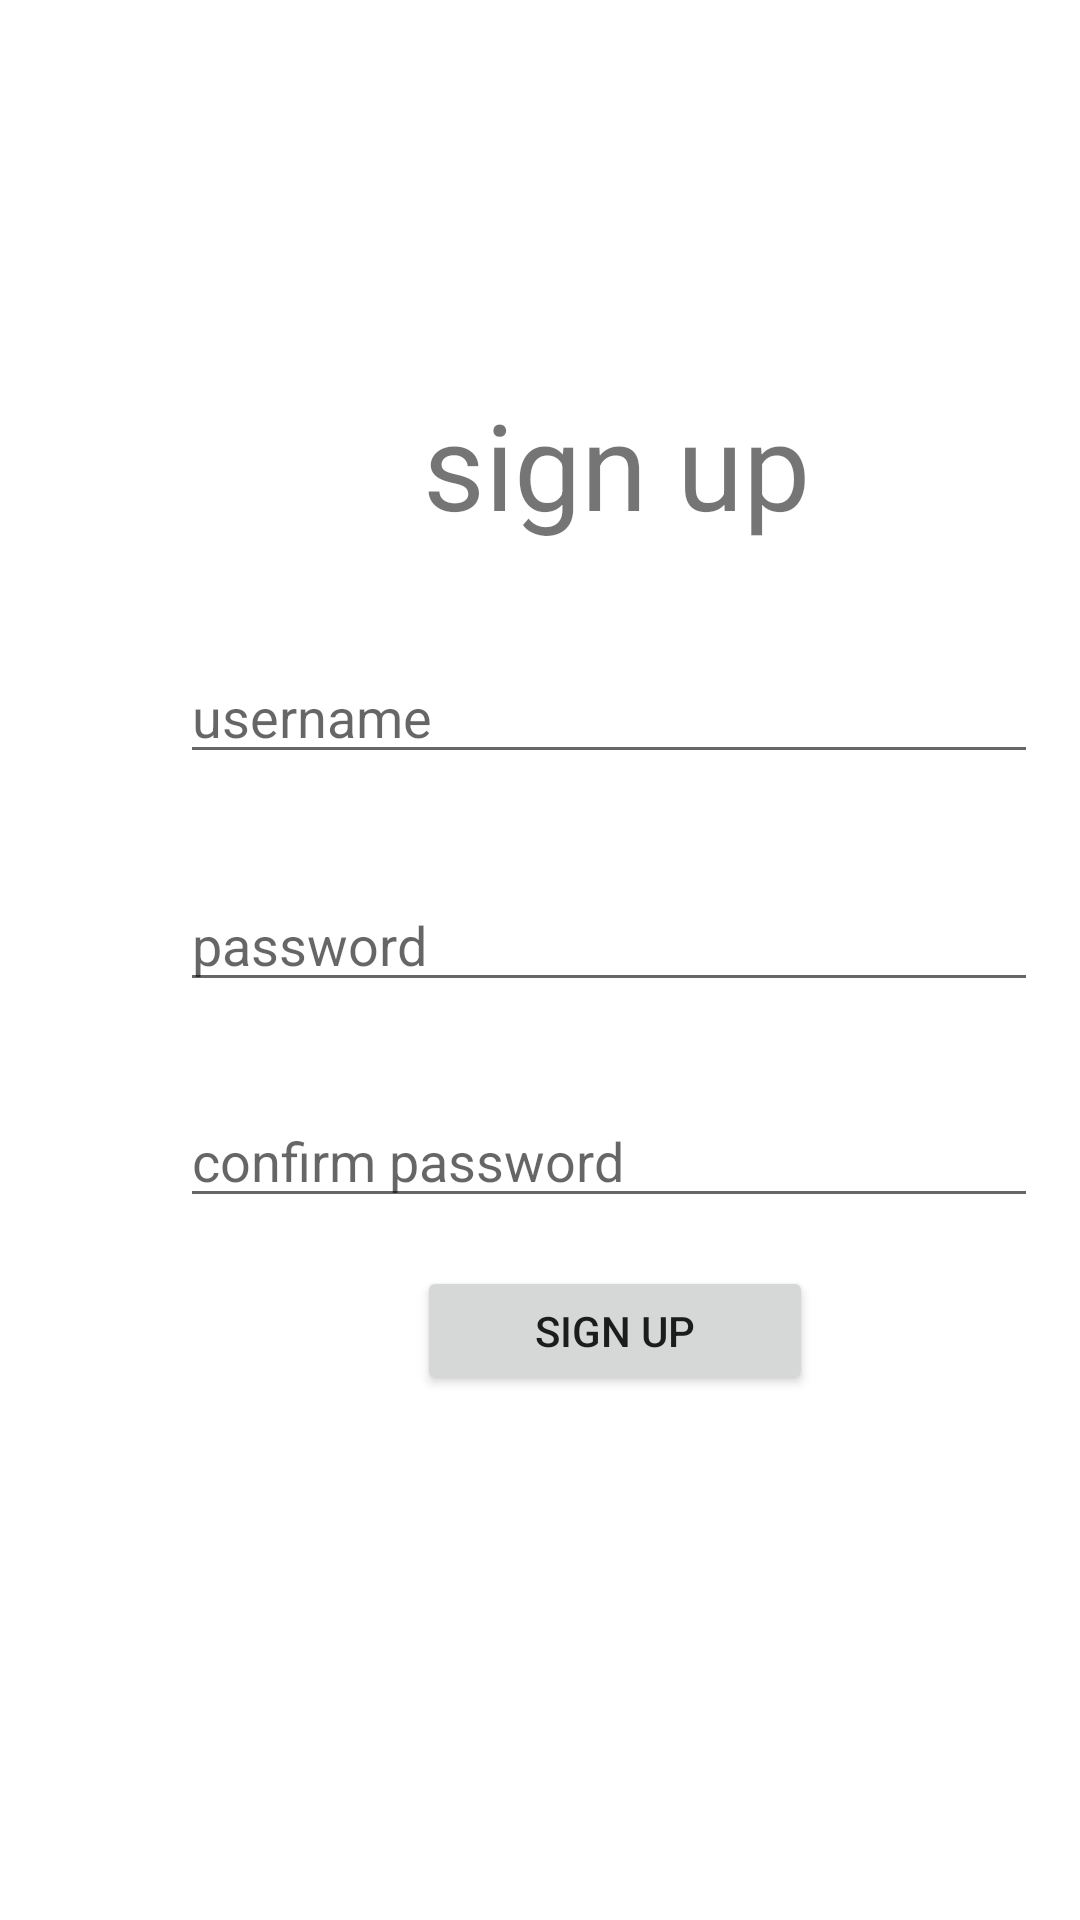

Write the Android layout XML for this screen, with the resource values it uses.
<!-- AndroidManifest.xml: application theme Theme.LoginSqllite -->
<!-- res/layout/activity_main.xml -->
<?xml version="1.0" encoding="utf-8"?>
<androidx.constraintlayout.widget.ConstraintLayout
    xmlns:android="http://schemas.android.com/apk/res/android"
    xmlns:tools="http://schemas.android.com/tools"
    xmlns:app="http://schemas.android.com/apk/res-auto"
    android:layout_width="match_parent"
    android:layout_height="match_parent"
    tools:context=".MainActivity">

    <TextView
        android:id="@+id/textView2"
        android:layout_width="147dp"
        android:layout_height="53dp"
        android:layout_marginStart="132dp"
        android:layout_marginTop="128dp"
        android:text="sign up"
        android:gravity="center"
        android:textSize="40sp"
        app:layout_constraintStart_toStartOf="parent"
        app:layout_constraintTop_toTopOf="parent" />

    <EditText
        android:id="@+id/username"
        android:layout_width="286dp"
        android:layout_height="41dp"
        android:layout_marginStart="60dp"
        android:layout_marginTop="36dp"
        android:ems="10"
        android:inputType="textPersonName"
        android:hint="username"
        app:layout_constraintStart_toStartOf="parent"
        app:layout_constraintTop_toBottomOf="@+id/textView2" />

    <EditText
        android:id="@+id/password"
        android:layout_width="286dp"
        android:layout_height="41dp"
        android:layout_marginStart="60dp"
        android:layout_marginTop="112dp"
        android:ems="10"
        android:hint="password"
        android:inputType="textPersonName"
        app:layout_constraintStart_toStartOf="parent"
        app:layout_constraintTop_toBottomOf="@+id/textView2" />

    <EditText
        android:id="@+id/confirmpassword"
        android:layout_width="286dp"
        android:layout_height="41dp"
        android:layout_marginStart="60dp"
        android:layout_marginTop="184dp"
        android:ems="10"
        android:hint="confirm password"
        android:inputType="textPersonName"
        app:layout_constraintStart_toStartOf="parent"
        app:layout_constraintTop_toBottomOf="@+id/textView2" />

    <Button
        android:id="@+id/signin"
        android:layout_width="132dp"
        android:layout_height="43dp"
        android:layout_marginStart="139dp"
        android:layout_marginTop="16dp"
        android:layout_marginEnd="140dp"
        android:text="Sign Up"
        app:layout_constraintEnd_toEndOf="parent"
        app:layout_constraintHorizontal_bias="0.0"
        app:layout_constraintStart_toStartOf="parent"
        app:layout_constraintTop_toBottomOf="@+id/confirmpassword"
        tools:ignore="UnknownId" />

    <TextView
        android:id="@+id/textView3"
        android:layout_width="181dp"
        android:layout_height="24dp"
        android:layout_marginStart="72dp"
        android:layout_marginTop="36dp"
        android:layout_marginBottom="366dp"
        android:text="Already have an account"
        app:layout_constraintBottom_toBottomOf="parent"
        app:layout_constraintStart_toStartOf="parent"
        app:layout_constraintTop_toBottomOf="@+id/signin" />

    <Button
        android:id="@+id/Rsignin"
        android:layout_width="110dp"
        android:layout_height="42dp"
        android:layout_marginStart="20dp"
        android:layout_marginTop="28dp"
        android:layout_marginEnd="91dp"
        android:text="sign in"
        app:layout_constraintEnd_toEndOf="parent"
        app:layout_constraintHorizontal_bias="0.0"
        app:layout_constraintStart_toEndOf="@+id/textView3"
        app:layout_constraintTop_toBottomOf="@+id/signin" />
</androidx.constraintlayout.widget.ConstraintLayout>
<!-- resources referenced by this layout -->
<resources>
  <style name="Theme.LoginSqllite" parent="Theme.MaterialComponents.DayNight.DarkActionBar">
          
          <item name="colorPrimary">@color/purple_500</item>
          <item name="colorPrimaryVariant">@color/purple_700</item>
          <item name="colorOnPrimary">@color/white</item>
          
          <item name="colorSecondary">@color/teal_200</item>
          <item name="colorSecondaryVariant">@color/teal_700</item>
          <item name="colorOnSecondary">@color/black</item>
          
          <item name="android:statusBarColor" tools:targetApi="l">?attr/colorPrimaryVariant</item>
          
      </style>
  <!-- not gathered from this repository: default colours our renderer supplied (Android Studio template values) -->
  <color name="purple_500">#FF6200EE</color>
  <color name="purple_700">#FF3700B3</color>
  <color name="teal_200">#FF03DAC5</color>
  <color name="teal_700">#FF018786</color>
  <color name="black">#FF000000</color>
  <color name="white">#FFFFFFFF</color>
</resources>
